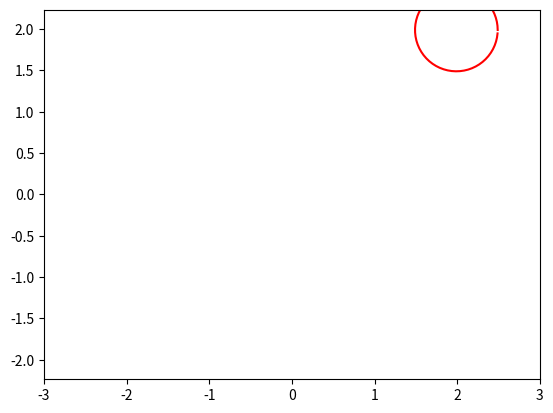

This chart was generated by the following Python code:
import matplotlib.pyplot as plt
import numpy as np
from matplotlib.animation import FuncAnimation

	
def circle_move(R, vx0, vy0, time):
    x0 = vx0 * time
    y0 = vy0 * time
    alpha = np.arange(0, 2*np.pi, 0.1)
    x = x0 + R*np.cos(alpha)
    y = y0 + R*np.sin(alpha)
    return x, y
 
 
def animate(i):
    ball.set_data(circle_move(R=0.5, vx0=0.01, vy0=0.01, time=i))
 
 
	
if __name__ == '__main__':
 
    fig, ax = plt.subplots()
    ball, = plt.plot([], [], '-', color='r', label='Ball')
 
    edge = 3
    plt.axis('equal')
    ax.set_xlim(-edge, edge)
    ax.set_ylim(-edge, edge)
    
    ani = FuncAnimation(fig,
                        animate,
                        frames=200,
                        interval=30
                       )
 
    ani.save('animation_3.gif') 
